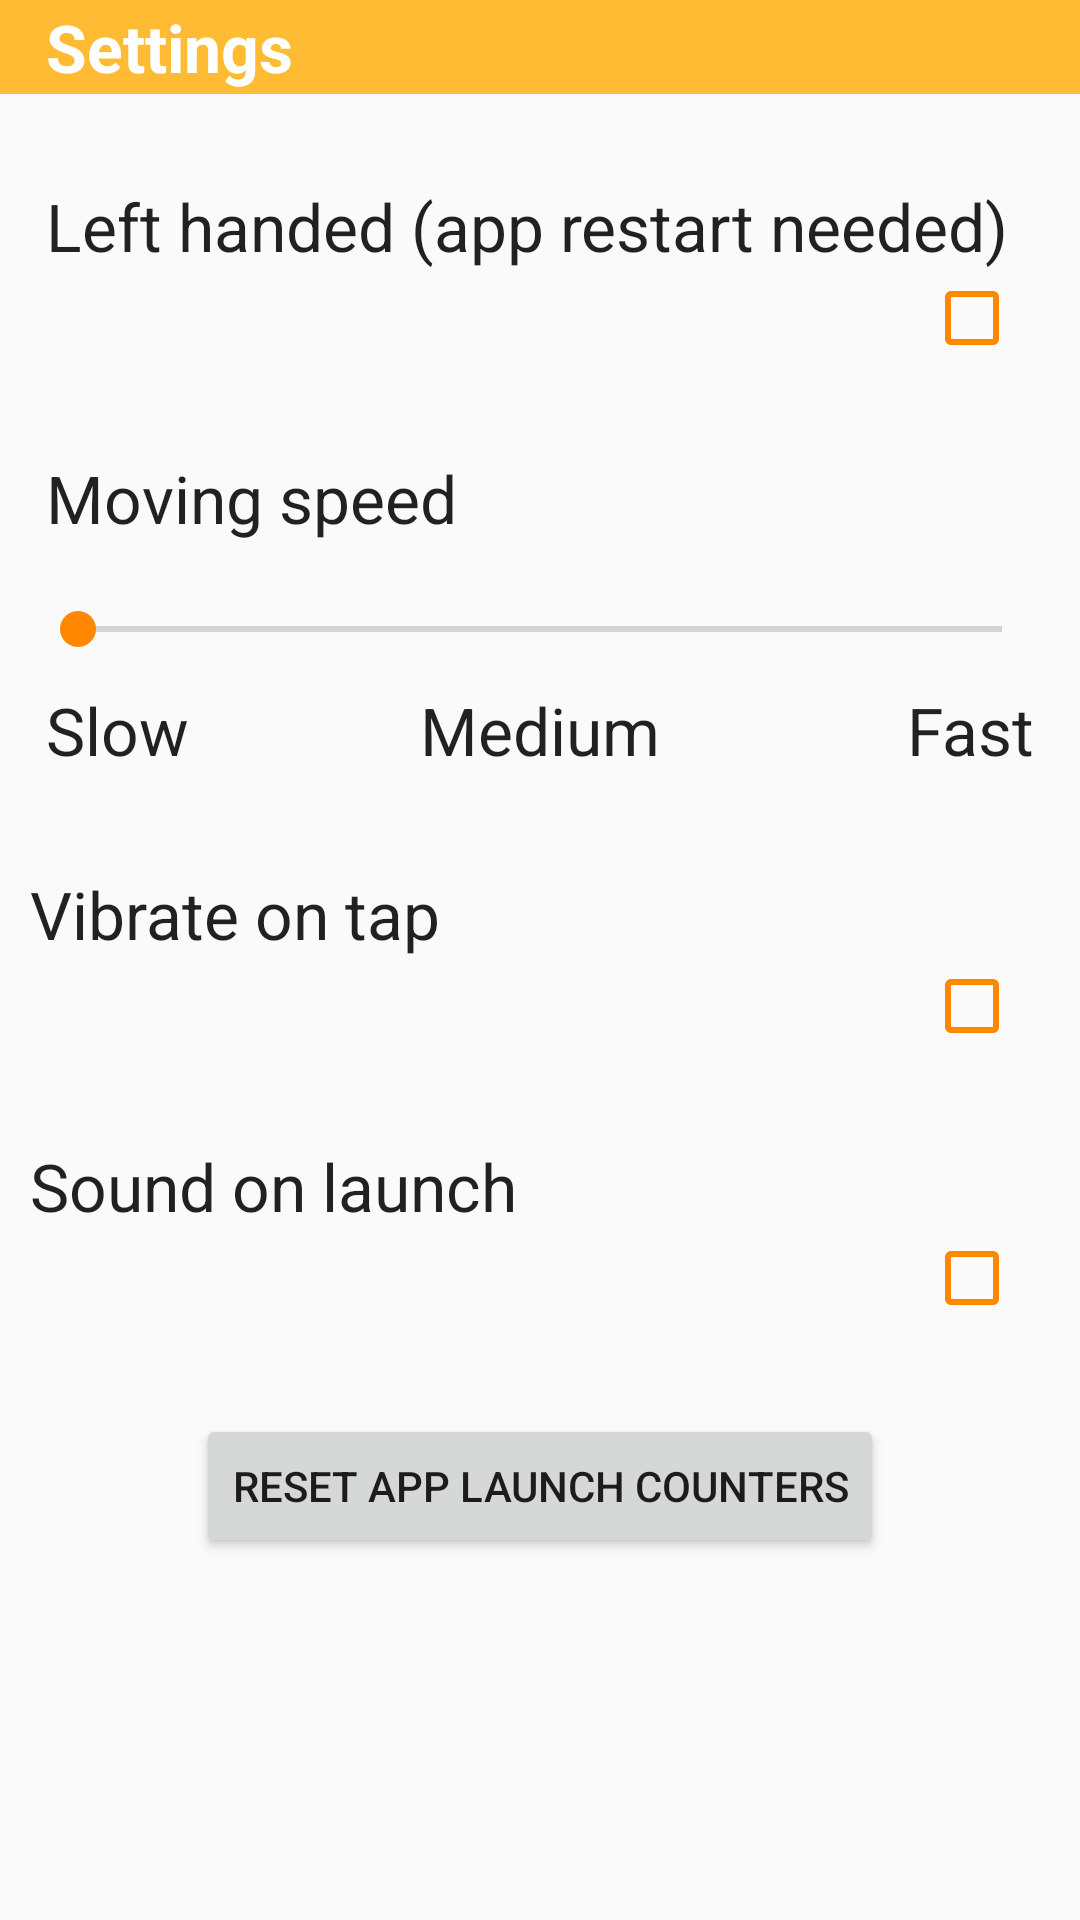

Produce the Android XML layout that renders to this screen, including the resource entries it uses.
<!-- AndroidManifest.xml: application theme AppTheme -->
<!-- res/layout/activity_settings.xml -->
<?xml version="1.0" encoding="utf-8"?>
<LinearLayout xmlns:android="http://schemas.android.com/apk/res/android"
    android:orientation="vertical"
    android:layout_width="match_parent"
    android:layout_height="match_parent"
    android:weightSum="1">

    <TextView
        android:layout_width="match_parent"
        android:layout_height="wrap_content"
        android:textAppearance="?android:attr/textAppearanceLarge"
        android:text=" Settings"
        android:id="@+id/titleView"
        android:background="@android:color/holo_orange_light"
        android:allowUndo="true"
        android:textColor="@color/abc_primary_text_disable_only_material_dark"
        android:textStyle="bold"
        android:paddingLeft="10dp"
        android:paddingRight="10dp"
        android:paddingTop="1dp"
        android:paddingBottom="1dp" />

    <TextView
        android:layout_width="match_parent"
        android:layout_height="wrap_content"
        android:textAppearance="?android:attr/textAppearanceLarge"
        android:id="@+id/empty1View" />

    <TextView
        android:layout_width="match_parent"
        android:layout_height="wrap_content"
        android:textAppearance="?android:attr/textAppearanceLarge"
        android:text=" Left handed (app restart needed)"
        android:id="@+id/text1View"
        android:layout_marginLeft="10dp"
        android:layout_marginRight="10dp" />

    <CheckBox
        android:layout_width="wrap_content"
        android:layout_height="wrap_content"
        android:id="@+id/leftHandedBox"
        android:checked="false"
        android:layout_gravity="right"
        android:foregroundTint="@android:color/holo_orange_dark"
        android:buttonTint="@android:color/holo_orange_dark"
        android:drawableTint="@android:color/holo_orange_dark"
        android:layout_marginRight="20dp" />

    <TextView
        android:layout_width="match_parent"
        android:layout_height="wrap_content"
        android:textAppearance="?android:attr/textAppearanceLarge"
        android:id="@+id/empty2View" />

    <TextView
        android:layout_width="wrap_content"
        android:layout_height="wrap_content"
        android:textAppearance="?android:attr/textAppearanceLarge"
        android:text=" Moving speed"
        android:id="@+id/text2View"
        android:layout_marginLeft="10dp"
        android:layout_marginRight="10dp" />

    <SeekBar
        android:layout_width="match_parent"
        android:layout_height="wrap_content"
        android:id="@+id/seekBar"
        android:max="2"
        android:progressTint="@android:color/holo_orange_dark"
        android:thumbTint="@android:color/holo_orange_dark"
        android:layout_marginLeft="10dp"
        android:layout_marginRight="10dp"
        android:layout_marginTop="20dp"
        android:layout_marginBottom="10dp" />

    <RelativeLayout
        android:layout_width="match_parent"
        android:layout_height="32dp">

        <TextView
            android:layout_width="wrap_content"
            android:layout_height="wrap_content"
            android:textAppearance="?android:attr/textAppearanceLarge"
            android:text=" Slow"
            android:id="@+id/slowView"
            android:layout_alignParentTop="true"
            android:layout_alignParentStart="true"
            android:layout_marginLeft="10dp" />

        <TextView
            android:layout_width="wrap_content"
            android:layout_height="wrap_content"
            android:textAppearance="?android:attr/textAppearanceLarge"
            android:text="Fast "
            android:id="@+id/fastView"
            android:layout_alignParentTop="true"
            android:layout_alignParentEnd="true"
            android:layout_alignParentBottom="true"
            android:layout_marginRight="10dp" />

        <TextView
            android:layout_width="wrap_content"
            android:layout_height="wrap_content"
            android:textAppearance="?android:attr/textAppearanceLarge"
            android:text="Medium"
            android:id="@+id/mediumView"
            android:layout_alignParentTop="true"
            android:layout_centerHorizontal="true" />
    </RelativeLayout>

    <TextView
        android:layout_width="match_parent"
        android:layout_height="wrap_content"
        android:textAppearance="?android:attr/textAppearanceLarge"
        android:id="@+id/empty3View"
        android:layout_gravity="center_horizontal" />

    <TextView
        android:layout_width="match_parent"
        android:layout_height="wrap_content"
        android:textAppearance="?android:attr/textAppearanceLarge"
        android:text="Vibrate on tap"
        android:id="@+id/text3View"
        android:layout_gravity="center_horizontal"
        android:layout_marginLeft="10dp"
        android:layout_marginRight="10dp" />

    <CheckBox
        android:layout_width="wrap_content"
        android:layout_height="wrap_content"
        android:id="@+id/hapticBox"
        android:layout_gravity="right"
        android:checked="false"
        android:singleLine="true"
        android:layout_marginRight="20dp"
        android:buttonTint="@android:color/holo_orange_dark"
        android:drawableTint="@android:color/holo_orange_dark"
        android:foregroundTint="@android:color/holo_orange_dark" />

    <TextView
        android:layout_width="match_parent"
        android:layout_height="wrap_content"
        android:textAppearance="?android:attr/textAppearanceLarge"
        android:id="@+id/empty4View"
        android:layout_gravity="center_horizontal" />

    <TextView
        android:layout_width="match_parent"
        android:layout_height="wrap_content"
        android:textAppearance="?android:attr/textAppearanceLarge"
        android:text="Sound on launch"
        android:id="@+id/soundView"
        android:layout_marginLeft="10dp"
        android:layout_marginRight="10dp" />

    <CheckBox
        android:layout_width="wrap_content"
        android:layout_height="wrap_content"
        android:id="@+id/soundBox"
        android:layout_gravity="right"
        android:checked="false"
        android:layout_marginRight="20dp"
        android:drawableTint="@android:color/holo_orange_dark"
        android:foregroundTint="@android:color/holo_orange_dark"
        android:buttonTint="@android:color/holo_orange_dark"
        android:allowUndo="false" />

    <TextView
        android:layout_width="368dp"
        android:layout_height="wrap_content"
        android:textAppearance="?android:attr/textAppearanceLarge"
        android:id="@+id/empty5View"
        android:layout_gravity="center_horizontal" />

    <Button
        android:layout_width="wrap_content"
        android:layout_height="wrap_content"
        android:text="Reset app launch counters"
        android:id="@+id/resetButton"
        android:layout_gravity="center_horizontal" />

</LinearLayout>
<!-- resources referenced by this layout -->
<resources>
  <style name="AppTheme" parent="Theme.AppCompat.Light.NoActionBar">
          
          <item name="android:windowNoTitle">true</item>
          <item name="android:windowActionBar">false</item>
          <item name="android:windowFullscreen">true</item>
          <item name="android:windowContentOverlay">@null</item>
          <item name="colorPrimary">@color/colorPrimary</item>
          <item name="colorPrimaryDark">@color/colorPrimaryDark</item>
          <item name="colorAccent">@color/colorAccent</item>
      </style>
  <!-- not gathered from this repository: default colours our renderer supplied (Android Studio template values) -->
  <color name="colorPrimary">#FF6200EE</color>
  <color name="colorPrimaryDark">#FF3700B3</color>
  <color name="colorAccent">#FF03DAC5</color>
</resources>
